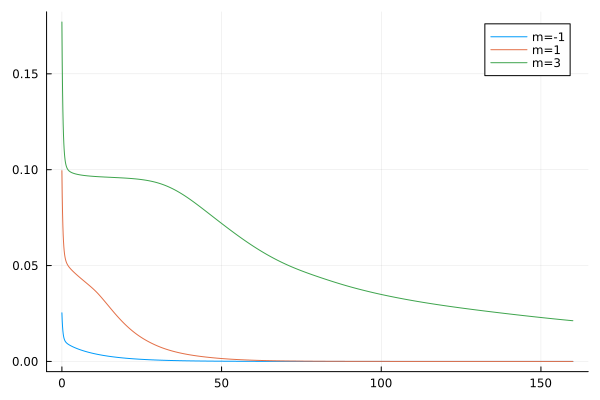

Source data for this figure (header and first rows):
flowtime, s1, s2, s3
0.0, 0.02535, 0.09948, 0.177
0.1, 0.02113, 0.08676, 0.1567
0.2, 0.01816, 0.07763, 0.1421
0.3, 0.01603, 0.07102, 0.1315
0.4, 0.0145, 0.0662, 0.1237
0.5, 0.01337, 0.06263, 0.1181
0.6, 0.01252, 0.05996, 0.1138
0.7, 0.01187, 0.05794, 0.1107
0.8, 0.01136, 0.05638, 0.1083
0.9, 0.01096, 0.05516, 0.1064
1.0, 0.01063, 0.05418, 0.105
1.1, 0.01036, 0.05339, 0.1039
1.2, 0.01012, 0.05273, 0.103
1.3, 0.009922, 0.05218, 0.1023
1.4, 0.009742, 0.05171, 0.1017
1.5, 0.009581, 0.0513, 0.1013
1.6, 0.009434, 0.05094, 0.1009
1.7, 0.009298, 0.05062, 0.1005
1.8, 0.009171, 0.05032, 0.1002
1.9, 0.009051, 0.05005, 0.09999
2.0, 0.008937, 0.04979, 0.09978
2.1, 0.008828, 0.04955, 0.09959
2.2, 0.008723, 0.04933, 0.09942
2.3, 0.008622, 0.04911, 0.09927
2.4, 0.008525, 0.04891, 0.09914
2.5, 0.00843, 0.04871, 0.09902
2.6, 0.008337, 0.04851, 0.0989
2.7, 0.008247, 0.04833, 0.0988
2.8, 0.008158, 0.04814, 0.09871
2.9, 0.008072, 0.04796, 0.09862
3.0, 0.007987, 0.04779, 0.09854
3.1, 0.007904, 0.04762, 0.09846
3.2, 0.007822, 0.04745, 0.09838
3.3, 0.007741, 0.04728, 0.09832
3.4, 0.007662, 0.04711, 0.09825
3.5, 0.007584, 0.04695, 0.09819
3.6, 0.007508, 0.04679, 0.09813
3.7, 0.007432, 0.04663, 0.09807
3.8, 0.007358, 0.04647, 0.09802
3.9, 0.007284, 0.04632, 0.09797
4.0, 0.007212, 0.04616, 0.09792
4.1, 0.007141, 0.04601, 0.09787
4.2, 0.00707, 0.04585, 0.09782
4.3, 0.007001, 0.0457, 0.09778
4.4, 0.006932, 0.04555, 0.09774
4.5, 0.006864, 0.0454, 0.09769
4.6, 0.006797, 0.04525, 0.09766
4.7, 0.006731, 0.0451, 0.09762
4.8, 0.006666, 0.04496, 0.09758
4.9, 0.006601, 0.04481, 0.09754
5.0, 0.006538, 0.04466, 0.09751
5.1, 0.006475, 0.04452, 0.09747
5.2, 0.006413, 0.04437, 0.09744
5.3, 0.006351, 0.04423, 0.09741
5.4, 0.00629, 0.04409, 0.09738
5.5, 0.00623, 0.04394, 0.09735
5.6, 0.006171, 0.0438, 0.09732
5.7, 0.006112, 0.04366, 0.09729
5.8, 0.006054, 0.04352, 0.09726
5.9, 0.005997, 0.04337, 0.09723
... 1,541 more rows
